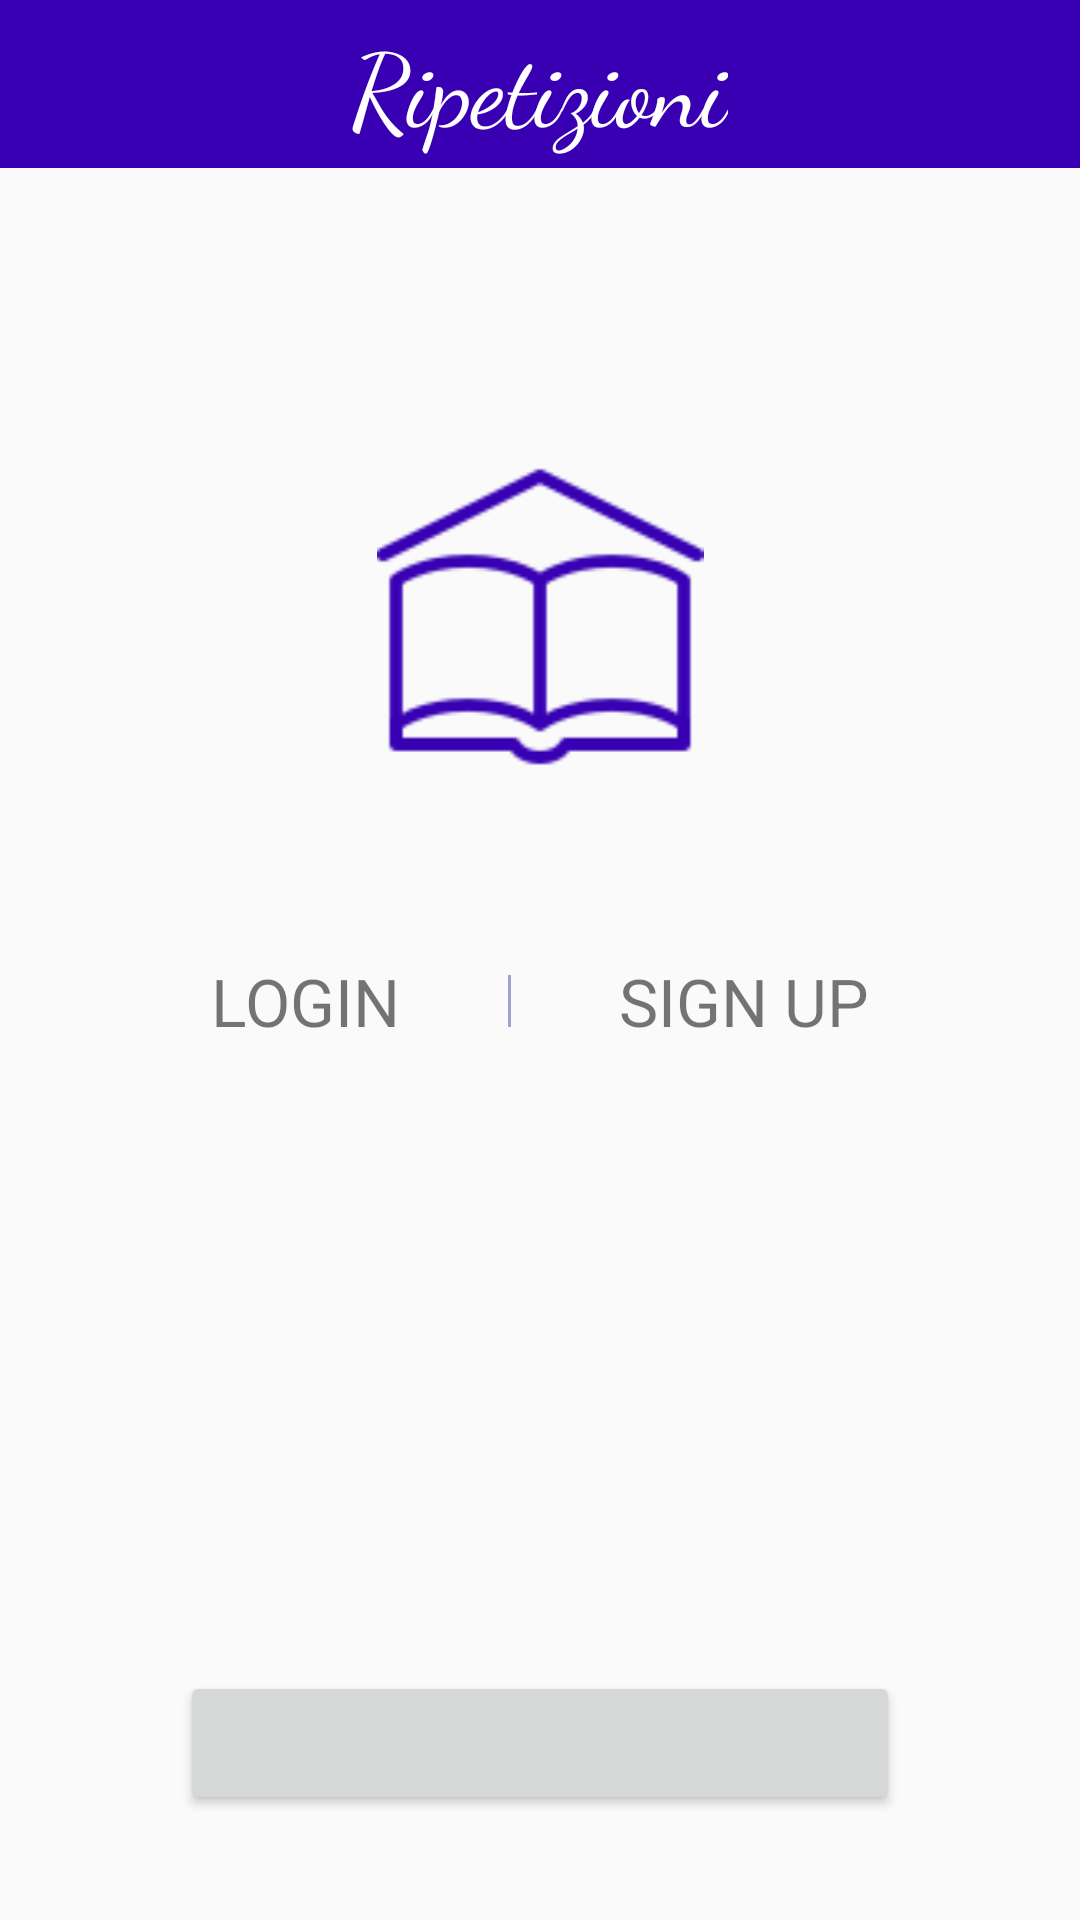

Reconstruct the res/layout file that produces this screen, plus the resources it refers to.
<!-- AndroidManifest.xml: application theme AppTheme -->
<!-- res/layout/activity_login.xml -->
<?xml version="1.0" encoding="utf-8"?>

<RelativeLayout xmlns:android="http://schemas.android.com/apk/res/android"
    xmlns:tools="http://schemas.android.com/tools"
    xmlns:app="http://schemas.android.com/apk/res-auto"
    android:layout_width="match_parent"
    android:layout_height="match_parent"
    tools:context=".LoginSignup">

    <include layout="@layout/app_bar_main" />
    <ImageView
        android:id="@+id/app_name"
        android:layout_width="118dp"
        android:layout_height="109dp"
        android:layout_marginTop="150dp"
        app:layout_constraintEnd_toEndOf="parent"
        android:layout_centerHorizontal="true"
        app:layout_constraintHorizontal_bias="0.498"
        app:layout_constraintStart_toStartOf="parent"
        app:layout_constraintTop_toTopOf="parent"
        app:srcCompat="@drawable/icon" />


    <RelativeLayout
        android:layout_width="match_parent"
        android:layout_height="wrap_content"
        android:layout_below="@+id/app_name"
        android:layout_alignParentBottom="true"
        android:layout_marginLeft="40dp"
        android:layout_marginTop="60dp"
        android:layout_marginRight="40dp"
        android:layout_marginBottom="35dp">


        <LinearLayout
            android:layout_width="match_parent"
            android:layout_height="match_parent"
            android:layout_above="@+id/sign_button"
            android:orientation="vertical">

            <LinearLayout
                android:layout_width="match_parent"
                android:layout_height="wrap_content">

                <TextView
                    android:id="@+id/login"
                    android:layout_width="wrap_content"
                    android:layout_height="wrap_content"
                    android:layout_weight="1"
                    android:gravity="center"
                    android:text="@string/login"
                    android:textSize="22sp" />

                <View
                    android:layout_width="1dp"
                    android:layout_height="match_parent"
                    android:layout_margin="6dp"
                    android:layout_weight="0"
                    android:background="#a2a2d2" />

                <TextView
                    android:id="@+id/signup"
                    android:layout_width="wrap_content"
                    android:layout_height="wrap_content"
                    android:layout_weight="1"
                    android:gravity="center"
                    android:text="@string/signup"
                    android:textSize="22sp" />

            </LinearLayout>

            <FrameLayout
                android:id="@+id/fragment_container"
                android:layout_width="match_parent"
                android:layout_height="match_parent"
                android:layout_marginTop="20dp"
                android:layout_marginBottom="5dp" />
        </LinearLayout>


        <Button
            android:id="@+id/sign_button"
            android:layout_width="match_parent"
            android:layout_height="wrap_content"
            android:layout_alignParentBottom="true"
            android:layout_marginLeft="20dp"
            android:layout_marginRight="20dp"
            android:textSize="18sp" />
    </RelativeLayout>

</RelativeLayout>
<!-- res/layout/app_bar_main.xml (included above) -->
<?xml version="1.0" encoding="utf-8"?>
<androidx.coordinatorlayout.widget.CoordinatorLayout xmlns:android="http://schemas.android.com/apk/res/android"
    xmlns:app="http://schemas.android.com/apk/res-auto"
    xmlns:tools="http://schemas.android.com/tools"
    android:layout_width="match_parent"
    android:layout_height="wrap_content"
    tools:context=".Homepage">

    <com.google.android.material.appbar.AppBarLayout
        android:layout_width="match_parent"
        android:layout_height="wrap_content"
        android:theme="@style/AppTheme.AppBarOverlay"
        android:background="@color/colorPrimaryVariant">


        <RelativeLayout
            android:layout_width="match_parent"
            android:layout_height="match_parent">

            <androidx.appcompat.widget.Toolbar
                android:id="@+id/toolbar"
                android:layout_width="match_parent"
                android:layout_height="?attr/actionBarSize"

                app:popupTheme="@style/AppTheme.PopupOverlay" />

            <TextView
                android:id="@+id/main_title"
                android:layout_width="wrap_content"
                android:layout_height="wrap_content"
                android:layout_centerInParent="true"
                android:fontFamily="cursive"
                android:text="@string/app_name"
                android:textAlignment="center"
                android:textAllCaps="false"
                android:textColor="@color/white"
                android:textSize="34sp"
                android:typeface="normal" />

        </RelativeLayout>

    </com.google.android.material.appbar.AppBarLayout>



</androidx.coordinatorlayout.widget.CoordinatorLayout>
<!-- resources referenced by this layout -->
<resources>
  <color name="colorPrimaryVariant">#FF3900B3</color>
  <color name="white">#FFFFFFFF</color>
  <!-- drawable icon: png bitmap (drawable-v24, 1818 bytes) -->
  <string name="app_name">Ripetizioni</string>
  <string name="login">LOGIN</string>
  <string name="signup">SIGN UP</string>
  <style name="AppTheme.AppBarOverlay" parent="ThemeOverlay.AppCompat.Dark.ActionBar" />
  <style name="AppTheme.PopupOverlay" parent="ThemeOverlay.AppCompat.Light" />
  <style name="AppTheme" parent="Theme.AppCompat.DayNight.NoActionBar">
          
          <item name="colorPrimary">@color/colorPrimary</item>
          <item name="colorPrimaryVariant">@color/colorPrimaryVariant</item>
          <item name="colorOnPrimary">@color/white</item>
          
          <item name="colorSecondary">@color/colorSecondary</item>
          <item name="colorSecondaryVariant">@color/colorSecondaryVariant</item>
          <item name="colorOnSecondary">@color/black</item>
          
          <item name="android:statusBarColor" tools:targetApi="l">@color/colorPrimaryVariant</item>
          
  
      </style>
  <color name="colorPrimary">#FF6200EE</color>
  <color name="colorSecondary">#FF03DAC5</color>
  <color name="colorSecondaryVariant">#FF018786</color>
  <color name="black">#FF000000</color>
</resources>
